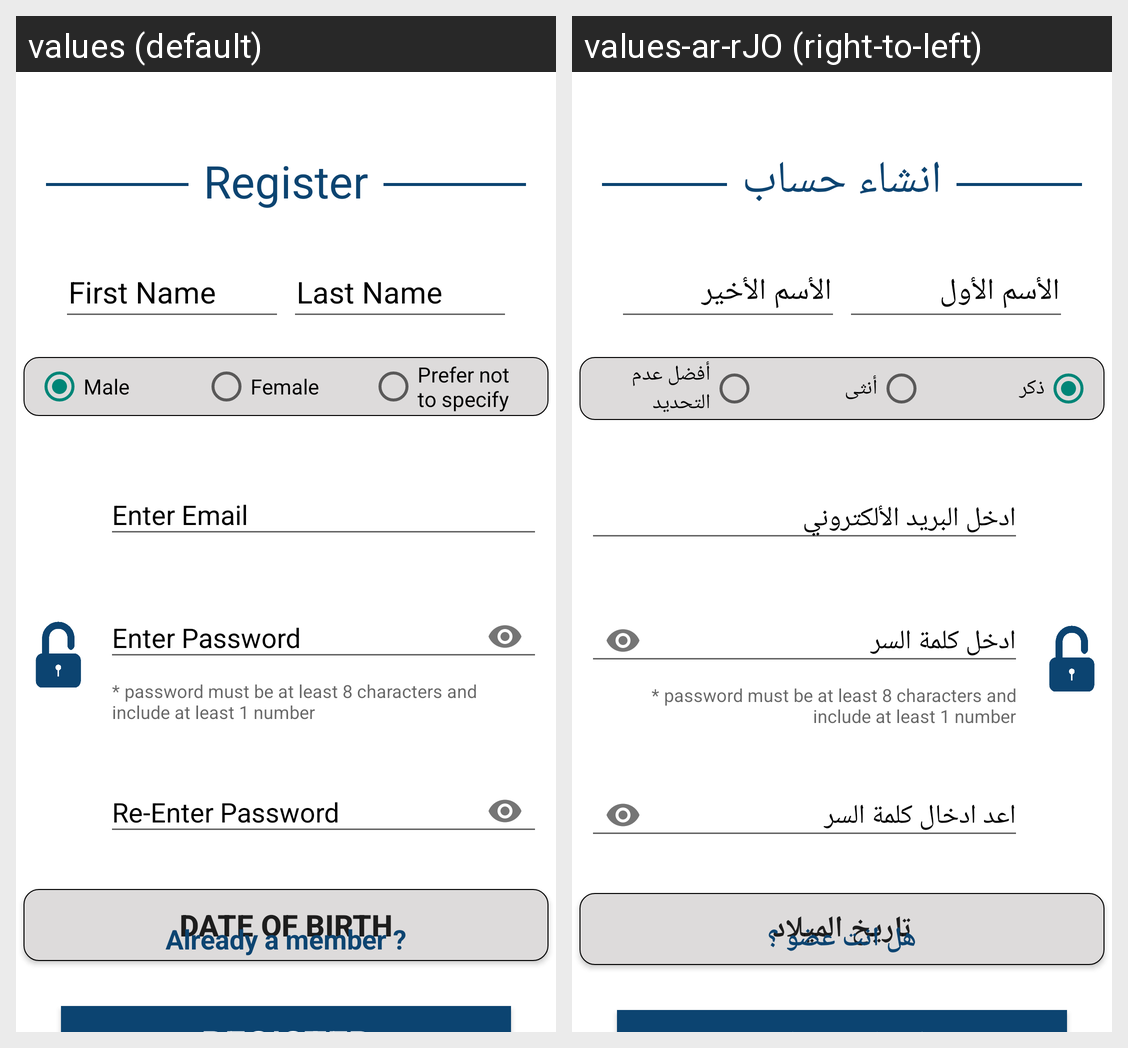

The Android screen above is rendered under two locales of the same app. Produce the string resources it draws, with the default and per-locale values.
Android screen res/layout/sign_up_layout.xml rendered under 2 locales, left to right: values (default), values-ar-rJO (right-to-left). Device: Nexus 5 (rendered at 1080×1920; each locale shown at half size, 540×960, under a caption strip naming it); theme Theme.AppCompat.DayNight.NoActionBar.
Strings drawn on this screen, with the default value and each locale's value (text and hints the layout hard-codes, and strings that could not be matched under every locale, appear in the picture but are not listed):

register
  values: Register
  values-ar-rJO: انشاء حساب

first_name
  values: First Name
  values-ar-rJO: الأسم الأول

last_name
  values: Last Name
  values-ar-rJO: الأسم الأخير

gender_male
  values: Male
  values-ar-rJO: ذكر

gender_female
  values: Female
  values-ar-rJO: أنثى

gender_other
  values: Prefer not 
      to specify
  values-ar-rJO: أفضل عدم التحديد

enter_email
  values: Enter Email
  values-ar-rJO: ادخل البريد الألكتروني

enter_password
  values: Enter Password
  values-ar-rJO: ادخل كلمة السر

re_enter_password
  values: Re-Enter Password
  values-ar-rJO: اعد ادخال كلمة السر

date_of_birth
  values: Date of birth
  values-ar-rJO: تاريخ الميلاد

already_a_member
  values: Already a member ?
  values-ar-rJO: هل انت عضو ؟
